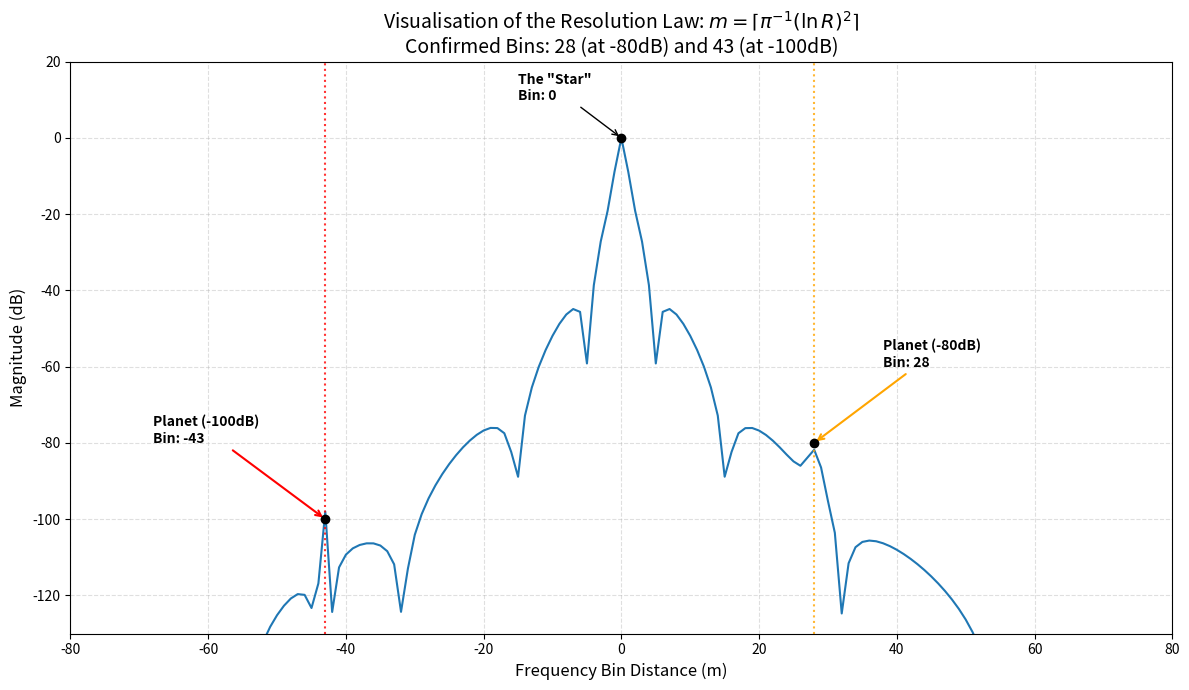

Write the Python code that produced this figure.
import numpy as np
import matplotlib.pyplot as plt
from scipy.fft import fft, fftshift
import os


def get_cmst_window(N):
    """The Analytical CMST / Gevrey Window."""
    t = np.linspace(-1, 1, N)
    t = t[1:-1] # Avoid singularity
    w = np.exp(t**4 + 1 / (t**2 - 1))
    w = np.pad(w, (1, 1), 'constant')
    return w

# 1. Setup
N = 8192
w = get_cmst_window(N)

# 2. Use the Elegant Formula: m = ceil( (ln R)^2 / pi )
m_80 = int(np.ceil((np.log(10**4))**2 / np.pi))    # Should be ~27
m_100 = int(np.ceil((np.log(10**5))**2 / np.pi))   # Should be ~42

# 3. Construct Signal
t = np.arange(N)
star = np.ones(N) 
planet_80 = 10**(-80/20) * np.exp(2j * np.pi * m_80 * t / N)
planet_100 = 10**(-100/20) * np.exp(2j * np.pi * -m_100 * t / N)

signal = (star + planet_80 + planet_100) * w

# 4. Transform
spec = fftshift(fft(signal))
mag = 20 * np.log10(np.abs(spec) / np.max(np.abs(spec)))
freq_bins = np.arange(-N//2, N//2)

# 5. Annotated Plot
plt.figure(figsize=(12, 7))
plt.plot(freq_bins, mag, label='CMST Spectrum', color='#1f77b4', lw=1.5)

# Highlight the Star and Planets
plt.scatter([0, m_80, -m_100], [0, -80, -100], color='black', zorder=5)

# Vertical markers for the bins
plt.axvline(m_80, color='orange', linestyle=':', alpha=0.8)
plt.axvline(-m_100, color='red', linestyle=':', alpha=0.8)

# Annotate specific bin numbers
plt.annotate(f'Planet (-80dB)\nBin: {m_80}', xy=(m_80, -80), xytext=(m_80+10, -60),
             arrowprops=dict(arrowstyle='->', color='orange', lw=1.5), fontweight='bold')

plt.annotate(f'Planet (-100dB)\nBin: -{m_100}', xy=(-m_100, -100), xytext=(-m_100-25, -80),
             arrowprops=dict(arrowstyle='->', color='red', lw=1.5), fontweight='bold')

plt.annotate('The "Star"\nBin: 0', xy=(0, 0), xytext=(-15, 10),
             arrowprops=dict(arrowstyle='->', color='black'), fontweight='bold')

# Limits and labels
plt.xlim(-80, 80)
plt.ylim(-130, 20)
plt.xlabel("Frequency Bin Distance (m)", fontsize=12)
plt.ylabel("Magnitude (dB)", fontsize=12)
plt.title(f"Visualisation of the Resolution Law: $m = \\lceil \\pi^{{-1}} (\\ln R)^2 \\rceil$\n"
          f"Confirmed Bins: {m_80} (at -80dB) and {m_100} (at -100dB)", fontsize=14)

plt.grid(True, which='major', linestyle='--', alpha=0.4)
plt.tight_layout()

plt.savefig('resolution_law.png')
print("resolution_law.png")

# Only show if NOT running on CI
if not os.environ.get('CI'):
    plt.show()
